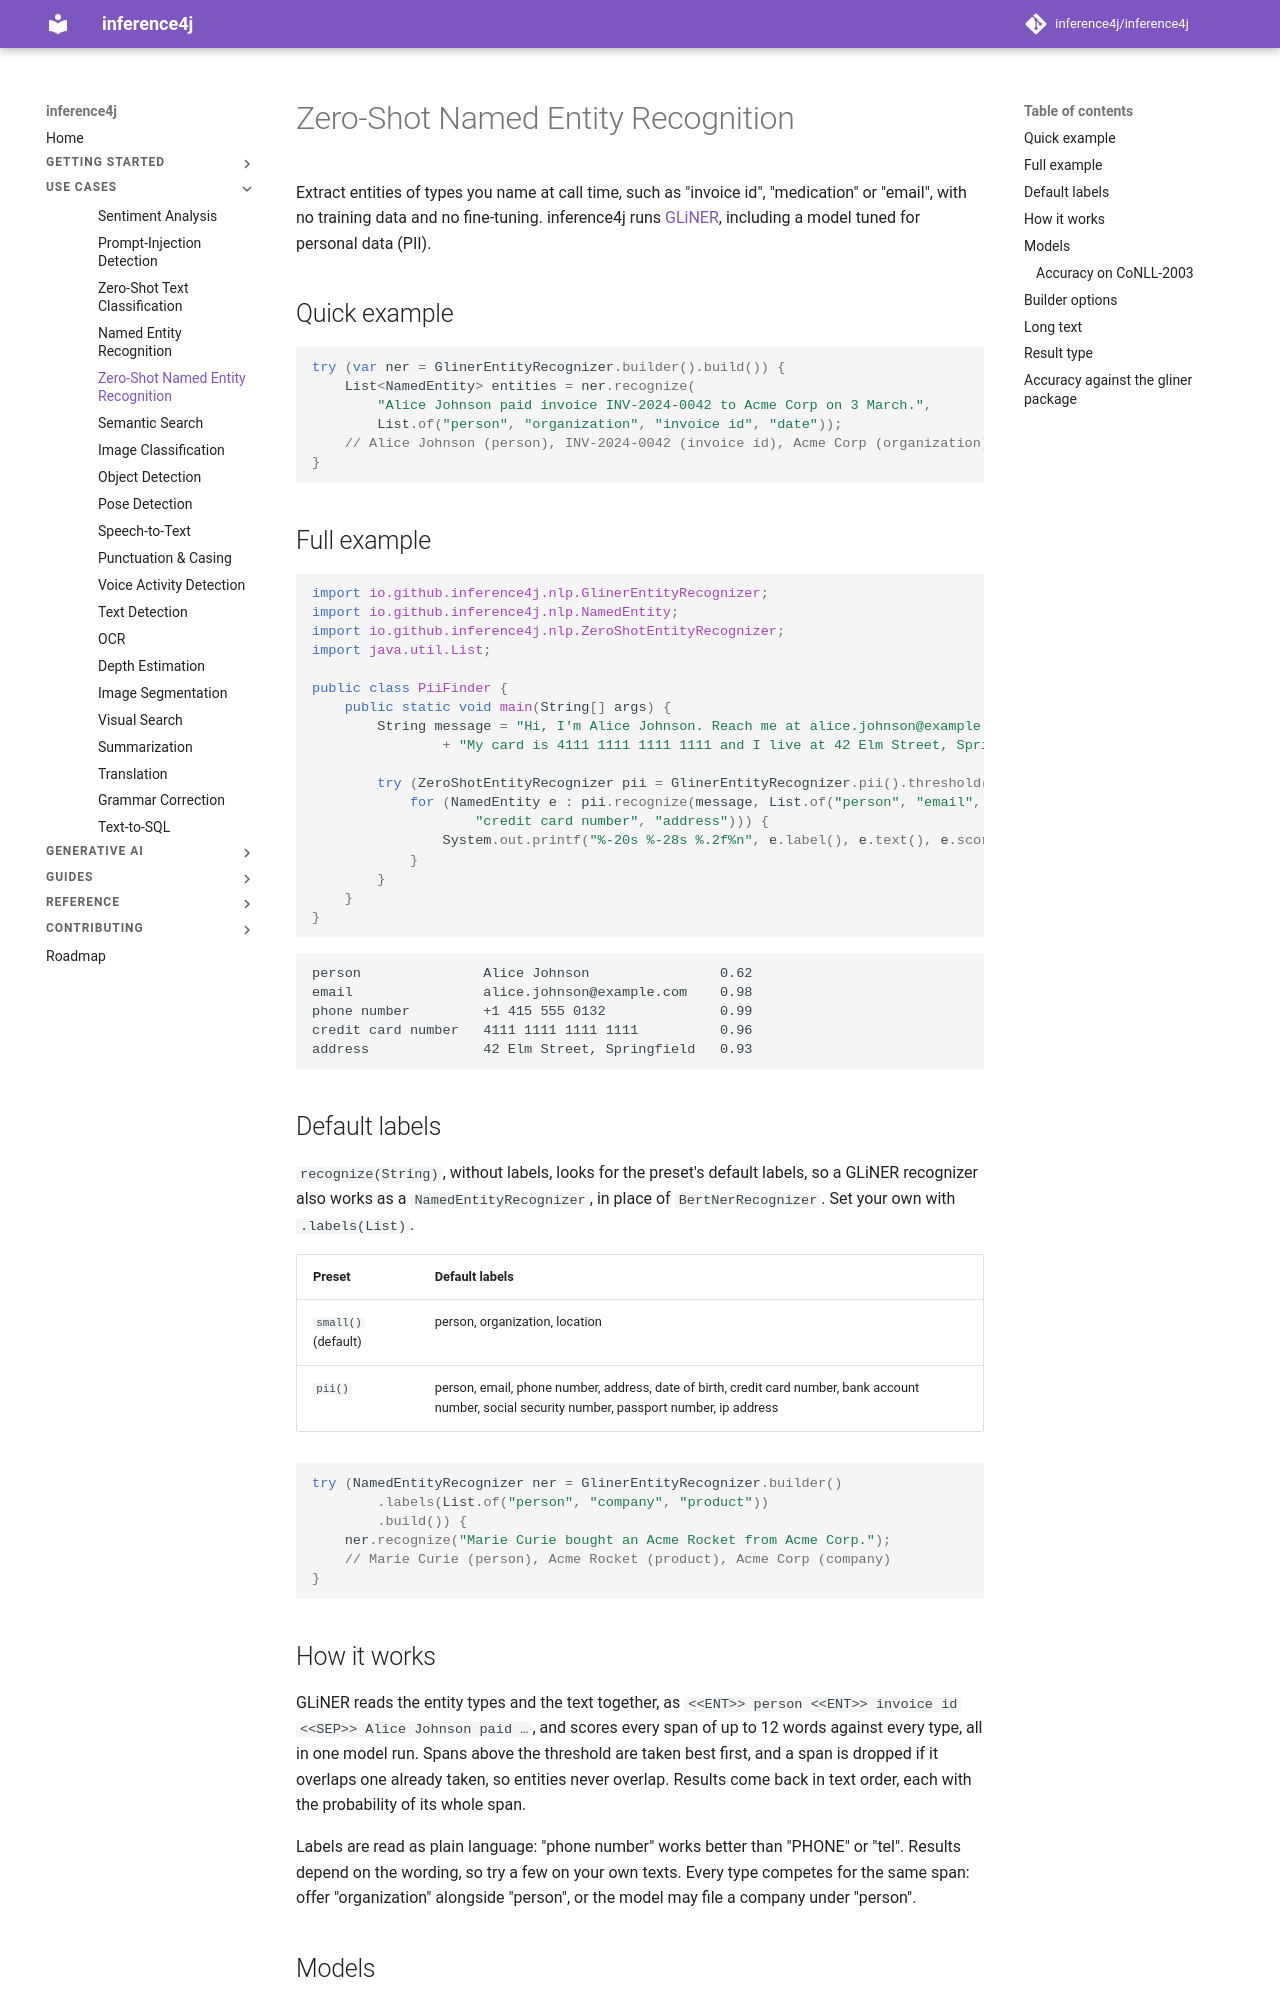

repository: inference4j/inference4j · page: use-cases/zero-shot-ner/index.html · generator: mkdocs

# Zero-Shot Named Entity Recognition

Extract entities of types you name at call time, such as "invoice id", "medication" or "email", with no training data
and no fine-tuning. inference4j runs [GLiNER](https://github.com/urchade/GLiNER), including a model tuned for personal
data (PII).

## Quick example

```java
try (var ner = GlinerEntityRecognizer.builder().build()) {
    List<NamedEntity> entities = ner.recognize(
        "Alice Johnson paid invoice INV-2024-0042 to Acme Corp on 3 March.",
        List.of("person", "organization", "invoice id", "date"));
    // Alice Johnson (person), INV-2024-0042 (invoice id), Acme Corp (organization), 3 March (date)
}
```

## Full example

```java
import io.github.inference4j.nlp.GlinerEntityRecognizer;
import io.github.inference4j.nlp.NamedEntity;
import io.github.inference4j.nlp.ZeroShotEntityRecognizer;
import java.util.List;

public class PiiFinder {
    public static void main(String[] args) {
        String message = "Hi, I'm Alice Johnson. Reach me at alice.johnson@example.com or +1 415 555 0132. "
                + "My card is 4111 1111 1111 1111 and I live at 42 Elm Street, Springfield.";

        try (ZeroShotEntityRecognizer pii = GlinerEntityRecognizer.pii().threshold(0.3f).build()) {
            for (NamedEntity e : pii.recognize(message, List.of("person", "email", "phone number",
                    "credit card number", "address"))) {
                System.out.printf("%-20s %-28s %.2f%n", e.label(), e.text(), e.score());
            }
        }
    }
}
```

```
person               Alice Johnson                0.62
email                alice.johnson@example.com    0.98
phone number         +1 415 555 0132              0.99
credit card number   4111 1111 1111 1111          0.96
address              42 Elm Street, Springfield   0.93
```

## Default labels

`recognize(String)`, without labels, looks for the preset's default labels, so a GLiNER recognizer also works as a
`NamedEntityRecognizer`, in place of `BertNerRecognizer`. Set your own with `.labels(List)`.

| Preset | Default labels |
|--------|----------------|
| `small()` (default) | person, organization, location |
| `pii()` | person, email, phone number, address, date of birth, credit card number, bank account number, social security number, passport number, ip address |

```java
try (NamedEntityRecognizer ner = GlinerEntityRecognizer.builder()
        .labels(List.of("person", "company", "product"))
        .build()) {
    ner.recognize("Marie Curie bought an Acme Rocket from Acme Corp.");
    // Marie Curie (person), Acme Rocket (product), Acme Corp (company)
}
```
